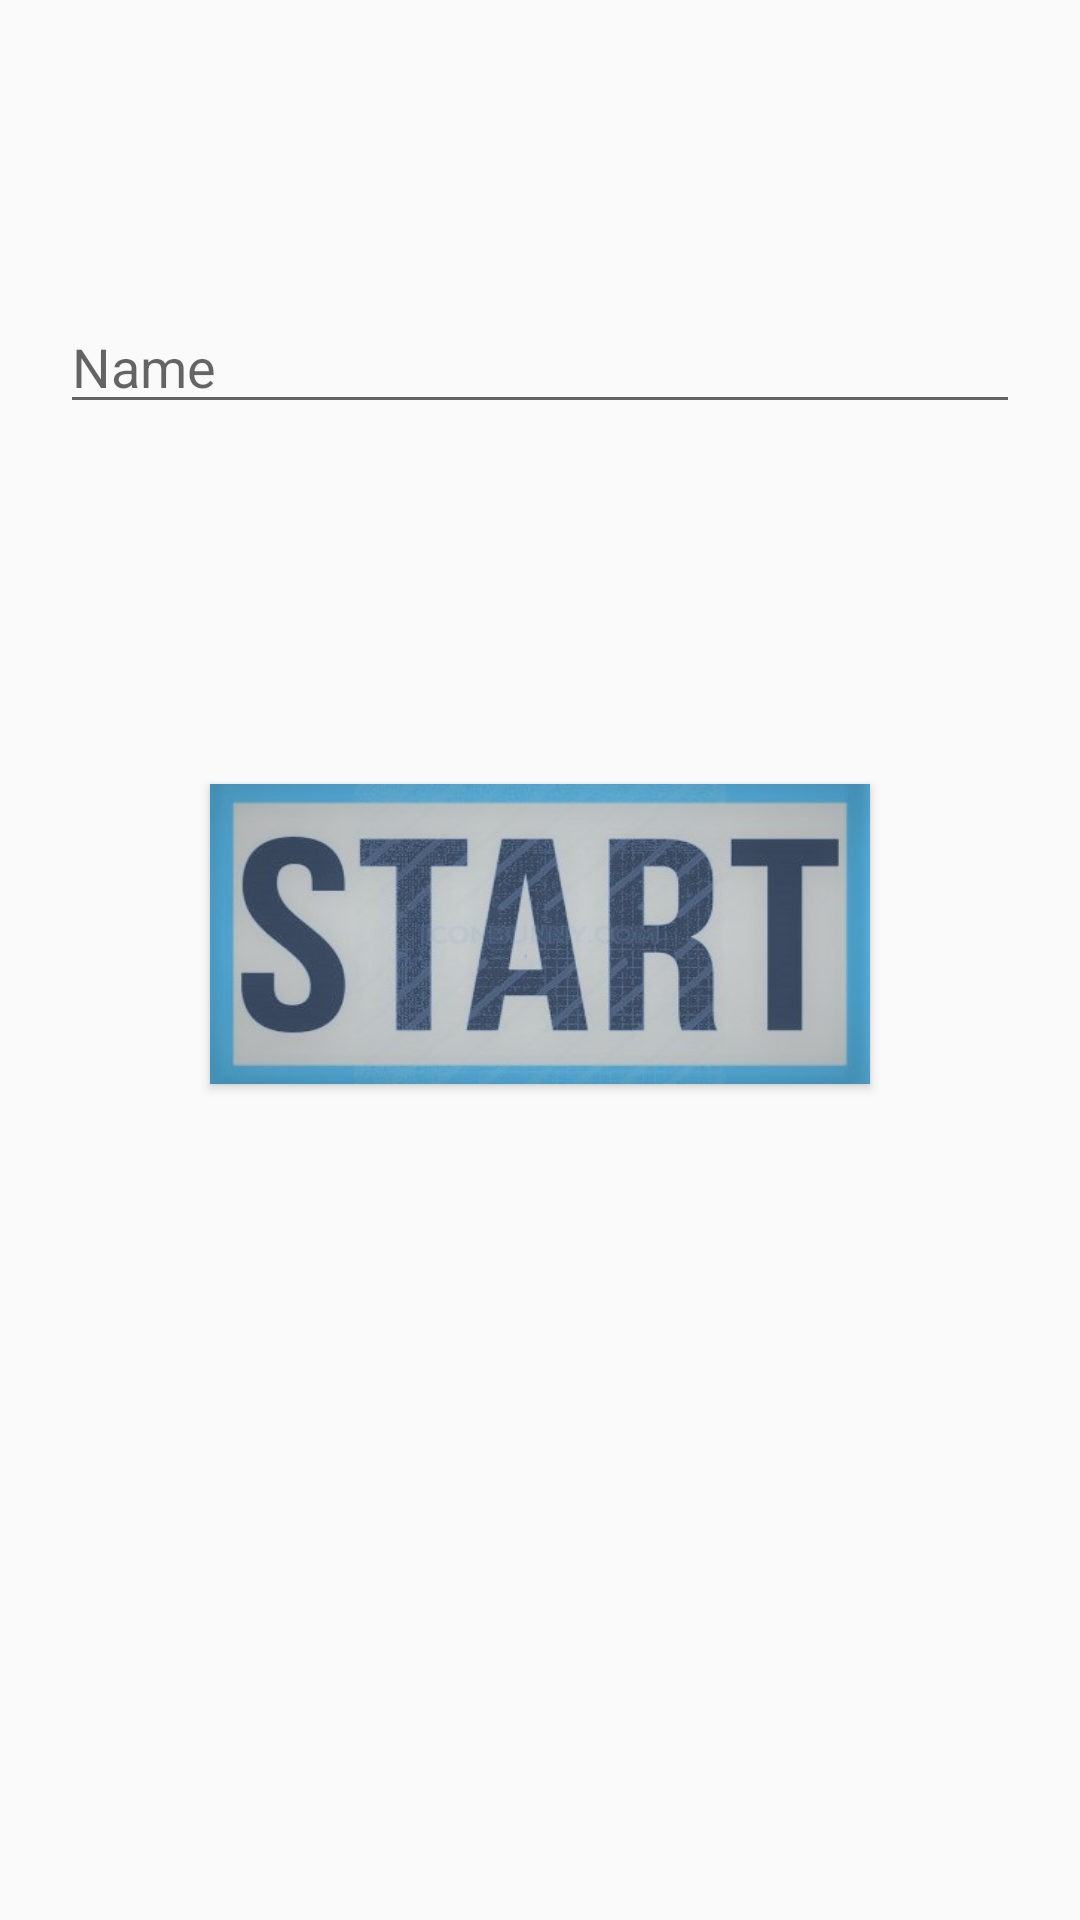

Here is an Android app screen rendered from its layout file. Give the layout XML and the strings, colors and styles it references.
<!-- AndroidManifest.xml: application theme AppTheme -->
<!-- res/layout/activity_main.xml -->
<?xml version="1.0" encoding="utf-8"?>
<LinearLayout xmlns:android="http://schemas.android.com/apk/res/android"
    xmlns:tools="http://schemas.android.com/tools"
    android:layout_width="match_parent"
    android:layout_height="match_parent"
    android:orientation="vertical"
    tools:context=".MainActivity">

    <EditText
        android:id="@+id/username"
        android:layout_width="match_parent"
        android:layout_height="wrap_content"
        android:layout_marginHorizontal="20dp"
        android:layout_marginTop="100dp"
        android:hint="@string/user_name"
        android:inputType="text" />

    <Button
        android:id="@+id/stbutton"
        android:layout_width="wrap_content"
        android:layout_height="100dp"
        android:layout_marginHorizontal="70dp"
        android:layout_marginVertical="120dp"
        android:background="@drawable/start" />

</LinearLayout>
<!-- resources referenced by this layout -->
<resources>
  <!-- drawable start: jpg bitmap (drawable, 46325 bytes) -->
  <string name="user_name">Name</string>
  <style name="AppTheme" parent="Theme.AppCompat.Light.DarkActionBar">
      
      <item name="colorPrimary">@color/colorPrimary</item>
      <item name="colorPrimaryDark">@color/colorPrimaryDark</item>
      <item name="colorAccent">@color/colorAccent</item>
  </style>
  <color name="colorPrimary">#4E8FCD</color>
  <color name="colorPrimaryDark">#4788AF</color>
  <color name="colorAccent">#30BBCA</color>
</resources>
